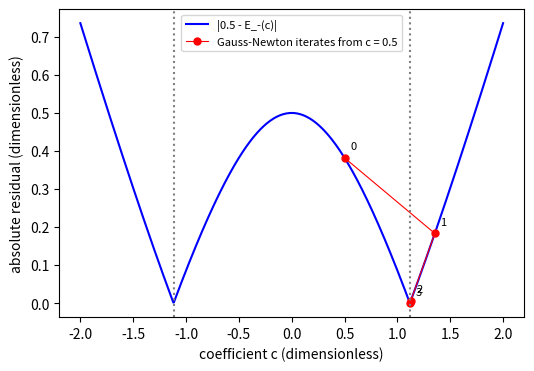

Reproduce this figure in Python.
import numpy as np, matplotlib; matplotlib.use("Agg"); import matplotlib.pyplot as plt
Em = lambda c: 2 - np.sqrt(1 + c**2)
Jf = lambda c: -c/np.sqrt(1 + c**2)
c = np.linspace(-2, 2, 801)
fig, ax = plt.subplots(figsize=(6, 4))
ax.plot(c, np.abs(0.5 - Em(c)), 'b-', label="|0.5 - E_-(c)|")
cs = [0.5]
for _ in range(3):
    cc = cs[-1]; cs.append(cc + (0.5 - Em(cc))/Jf(cc))
cs = np.array(cs)
ax.plot(cs, np.abs(0.5 - Em(cs)), 'ro-', ms=5, lw=0.8, label="Gauss-Newton iterates from c = 0.5")
for i, ci in enumerate(cs):
    ax.annotate(str(i), (ci, abs(0.5 - Em(ci))), textcoords="offset points", xytext=(4, 6), fontsize=8)
ax.axvline(np.sqrt(1.25), color='gray', ls=':'); ax.axvline(-np.sqrt(1.25), color='gray', ls=':')
ax.set_xlabel("coefficient c (dimensionless)")
ax.set_ylabel("absolute residual (dimensionless)")
ax.legend(fontsize=8)
plt.savefig("fitting_landscape.pdf", bbox_inches="tight")
